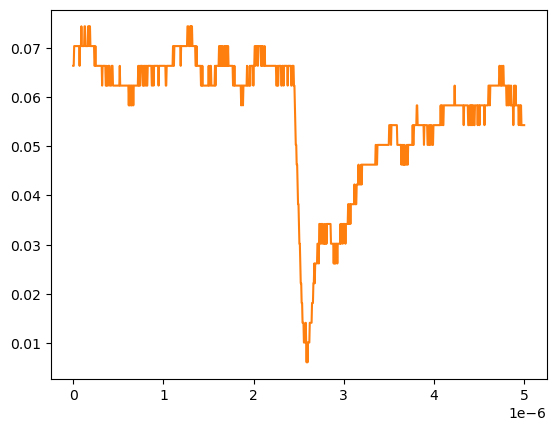

The table this chart was drawn from, first rows:
# KEYSIGHT TECHNOLOGIES, MSO-X 3024T, MY58262555, 07.30.2019051434
# time, 1
# 2024-09-13 12:51:20.996628
0.000000000000000000e+00, 6.636930000000000607e-02
5.005005005005005112e-09, 6.636930000000000607e-02
1.001001001001001022e-08, 7.038940000000000474e-02
1.501501501501501616e-08, 7.038940000000000474e-02
2.002002002002002045e-08, 7.038940000000000474e-02
2.502502502502502473e-08, 7.038940000000000474e-02
3.003003003003003233e-08, 7.038940000000000474e-02
3.503503503503503330e-08, 7.038940000000000474e-02
4.004004004004004090e-08, 7.038940000000000474e-02
4.504504504504504849e-08, 7.038940000000000474e-02
5.005005005005004947e-08, 7.038940000000000474e-02
5.505505505505505706e-08, 7.038940000000000474e-02
6.006006006006006466e-08, 7.038940000000000474e-02
6.506506506506506563e-08, 7.038940000000000474e-02
7.007007007007006661e-08, 6.636930000000000607e-02
7.507507507507508082e-08, 7.038940000000000474e-02
8.008008008008008180e-08, 7.038940000000000474e-02
8.508508508508508277e-08, 7.038940000000000474e-02
9.009009009009009698e-08, 7.440950000000000342e-02
9.509509509509509796e-08, 7.038940000000000474e-02
1.001001001001000989e-07, 7.038940000000000474e-02
1.051051051051051131e-07, 7.038940000000000474e-02
1.101101101101101141e-07, 7.038940000000000474e-02
1.151151151151151151e-07, 7.038940000000000474e-02
1.201201201201201293e-07, 7.038940000000000474e-02
1.251251251251251171e-07, 7.440950000000000342e-02
1.301301301301301313e-07, 7.440950000000000342e-02
1.351351351351351455e-07, 7.038940000000000474e-02
1.401401401401401332e-07, 7.038940000000000474e-02
1.451451451451451474e-07, 7.038940000000000474e-02
1.501501501501501616e-07, 7.038940000000000474e-02
1.551551551551551494e-07, 7.038940000000000474e-02
1.601601601601601636e-07, 7.038940000000000474e-02
1.651651651651651778e-07, 7.440950000000000342e-02
1.701701701701701655e-07, 7.440950000000000342e-02
1.751751751751751798e-07, 7.038940000000000474e-02
1.801801801801801940e-07, 7.440950000000000342e-02
1.851851851851851817e-07, 7.440950000000000342e-02
1.901901901901901959e-07, 7.038940000000000474e-02
1.951951951951952101e-07, 7.038940000000000474e-02
2.002002002002001979e-07, 7.038940000000000474e-02
2.052052052052052121e-07, 7.038940000000000474e-02
2.102102102102102263e-07, 7.038940000000000474e-02
2.152152152152152140e-07, 7.038940000000000474e-02
2.202202202202202282e-07, 7.038940000000000474e-02
2.252252252252252425e-07, 7.038940000000000474e-02
2.302302302302302302e-07, 7.038940000000000474e-02
2.352352352352352444e-07, 6.636930000000000607e-02
2.402402402402402586e-07, 6.636930000000000607e-02
2.452452452452452728e-07, 7.038940000000000474e-02
2.502502502502502341e-07, 6.636930000000000607e-02
2.552552552552552483e-07, 6.636930000000000607e-02
2.602602602602602625e-07, 6.636930000000000607e-02
2.652652652652652767e-07, 6.636930000000000607e-02
2.702702702702702909e-07, 6.636930000000000607e-02
2.752752752752753052e-07, 6.636930000000000607e-02
2.802802802802802664e-07, 6.636930000000000607e-02
2.852852852852852806e-07, 6.636930000000000607e-02
... 942 more rows
